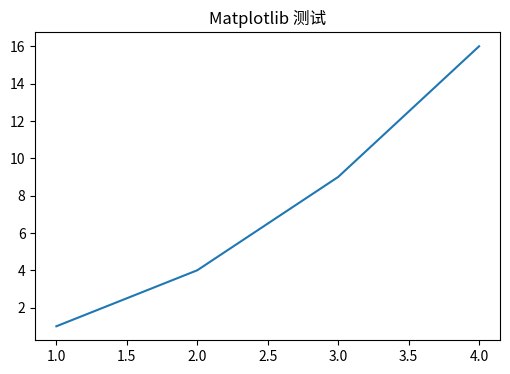

This chart was generated by the following Python code:
"""
test_install.py - 验证量化环境安装
"""
import sys
print(f"Python 版本：{sys.version}")

# 测试 pandas
import pandas as pd
print(f"pandas 版本：{pd.__version__}")
df = pd.DataFrame({'A': [1, 2, 3], 'B': [4, 5, 6]})
print("pandas 测试通过:")
print(df)

# 测试 numpy
import numpy as np
print(f"\nnumpy 版本：{np.__version__}")
arr = np.array([1, 2, 3, 4, 5])
print("numpy 测试通过:")
print(f"数组：{arr}, 均值：{np.mean(arr)}")

# 测试 matplotlib
import matplotlib
print(f"\nmatplotlib 版本：{matplotlib.__version__}")
import matplotlib.pyplot as plt
plt.figure(figsize=(6, 4))
plt.plot([1, 2, 3, 4], [1, 4, 9, 16])
plt.title("Matplotlib 测试")
plt.savefig("test_plot.png")
print("matplotlib 测试通过，图表已保存为 test_plot.png")

print("\n✅ 所有库安装成功！")
